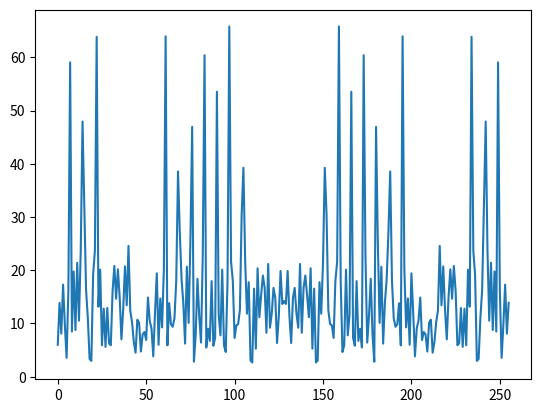

Generate this figure with matplotlib:
import numpy as np
from random import random
import math
import matplotlib.pyplot as plt

n = 10
N = 256
w = 900

def signal():
    signal = []
    for i in range(N):
        signal_point = 0
        for j in range(n):
            signal_point += random()*math.sin(w/n*((j+1)*i)+random())
        signal.append(signal_point)
    return signal

def Fp(signal):
    fp = []
    for p in range(N):
        fi = 0
        fr = 0
        for k in range(N):
            fi += signal[k]*math.sin((2*math.pi*p*k)/N)
            fr += signal[k]*math.cos((2*math.pi*p*k)/N)
        fp.append(math.sqrt(math.pow(fr, 2)+math.pow(fi,2)))
    return fp


def main():
    sig = signal()
    fp = Fp(sig)
    plt.plot(range(N),fp)
    plt.show()

main()